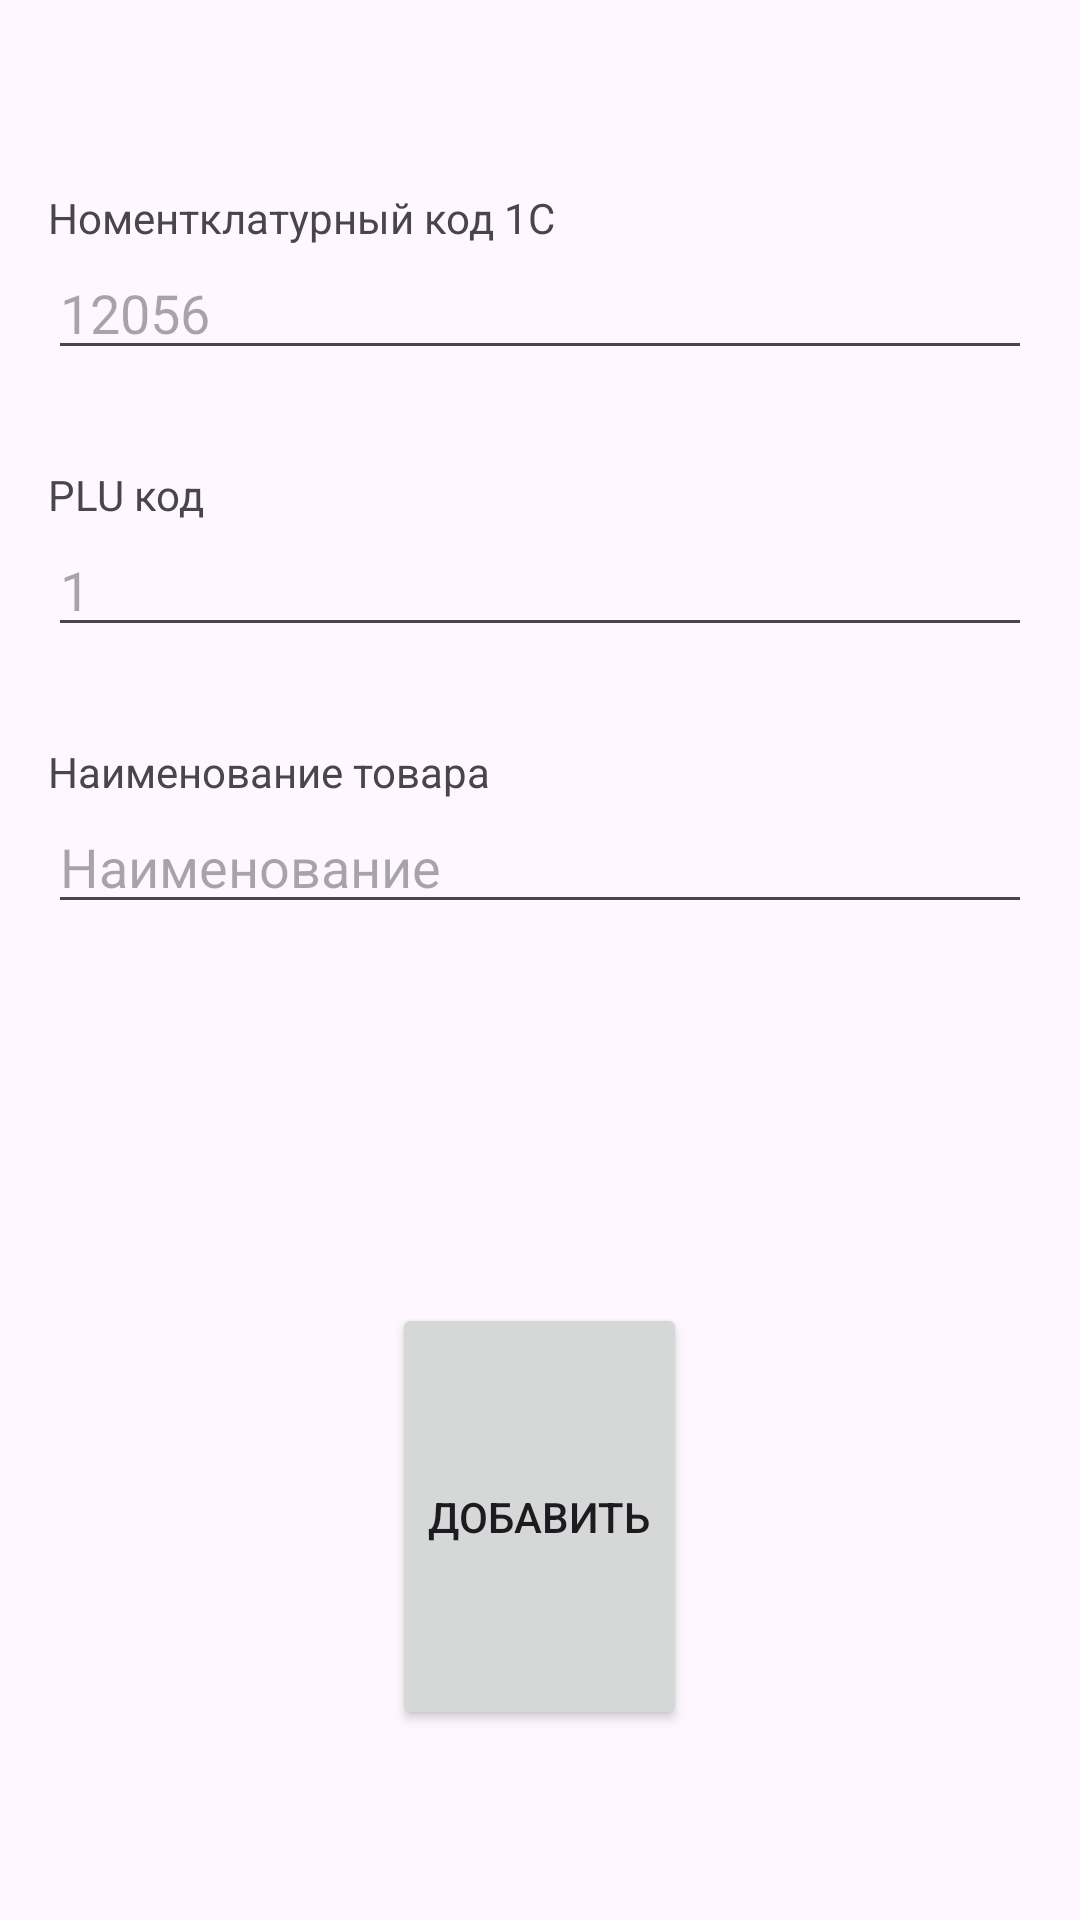

This screen was rendered from an Android layout file. Write that file and the resources it references.
<!-- AndroidManifest.xml: application theme Theme.Канбан -->
<!-- res/layout/add_good_item_dialog_layout.xml -->
<?xml version="1.0" encoding="utf-8"?>

<androidx.constraintlayout.widget.ConstraintLayout xmlns:android="http://schemas.android.com/apk/res/android"
    android:layout_width="match_parent"
    android:layout_height="wrap_content"
    xmlns:app="http://schemas.android.com/apk/res-auto">

    <LinearLayout
        android:layout_width="match_parent"
        android:layout_height="match_parent"
        android:orientation="vertical"
        android:gravity="center"
        android:weightSum="3"
        app:layout_constraintTop_toTopOf="parent"
        app:layout_constraintEnd_toEndOf="parent"
        app:layout_constraintStart_toStartOf="parent"
        app:layout_constraintBottom_toBottomOf="parent">

        <LinearLayout
            android:layout_width="match_parent"
            android:layout_height="wrap_content"
            android:orientation="vertical"
            android:layout_margin="16dp"
            android:visibility="gone"
            android:layout_weight="1">
            <TextView
                android:layout_width="wrap_content"
                android:layout_height="wrap_content"
                android:text="@string/article_et_sign" />

            <EditText
                android:id="@+id/article"
                android:layout_width="match_parent"
                android:layout_height="wrap_content"
                android:hint="@string/article_example"
                android:inputType="number|numberDecimal|numberSigned"
                android:singleLine="true" />
        </LinearLayout>

        <LinearLayout
            android:layout_width="match_parent"
            android:layout_height="wrap_content"
            android:orientation="vertical"
            android:layout_margin="16dp">
            <TextView
                android:layout_width="wrap_content"
                android:layout_height="wrap_content"
                android:text="@string/nomenclature_code"/>
            <EditText
                android:layout_width="match_parent"
                android:layout_height="wrap_content"
                android:id="@+id/nomeclature_code"
                android:hint="12056"
                android:inputType="number|numberDecimal|numberSigned"
                android:singleLine="true"/>
        </LinearLayout>
        <LinearLayout
            android:layout_width="match_parent"
            android:layout_height="wrap_content"
            android:orientation="vertical"
            android:layout_margin="16dp">
            <TextView
                android:layout_width="wrap_content"
                android:layout_height="wrap_content"
                android:text="@string/plu_code"/>
            <EditText
                android:layout_width="match_parent"
                android:layout_height="wrap_content"
                android:id="@+id/plu_code"
                android:hint="1"
                android:inputType="number|numberDecimal|numberSigned"
                android:singleLine="true"/>
        </LinearLayout>
        <LinearLayout
            android:layout_width="match_parent"
            android:layout_height="wrap_content"
            android:orientation="vertical"
            android:layout_margin="16dp"
            android:layout_weight="1">

            <TextView
                android:layout_width="wrap_content"
                android:layout_height="wrap_content"
                android:text="@string/name_et_sign" />

            <EditText
                android:id="@+id/name"
                android:layout_width="match_parent"
                android:layout_height="wrap_content"
                android:hint="@string/name"
                android:inputType="text" />
        </LinearLayout>

        <Button
            android:layout_width="wrap_content"
            android:layout_height="wrap_content"
            android:id="@+id/addGoodItemToMemory"
            android:layout_margin="16dp"
            android:layout_weight="1"
            android:text="@string/addGoodItemButtonSign"/>
    </LinearLayout>


</androidx.constraintlayout.widget.ConstraintLayout>
<!-- resources referenced by this layout -->
<resources>
  <string name="addGoodItemButtonSign">Добавить</string>
  <string name="article_et_sign">Артикул\n</string>
  <string name="article_example">1</string>
  <string name="name">Наименование</string>
  <string name="name_et_sign">Наименование товара</string>
  <string name="nomenclature_code">Номентклатурный код 1С</string>
  <string name="plu_code">PLU код</string>
  <style name="Theme.Канбан" parent="Base.Theme.Канбан" />
  <style name="Base.Theme.Канбан" parent="Theme.Material3.Light.NoActionBar">
          
          
      </style>
</resources>
